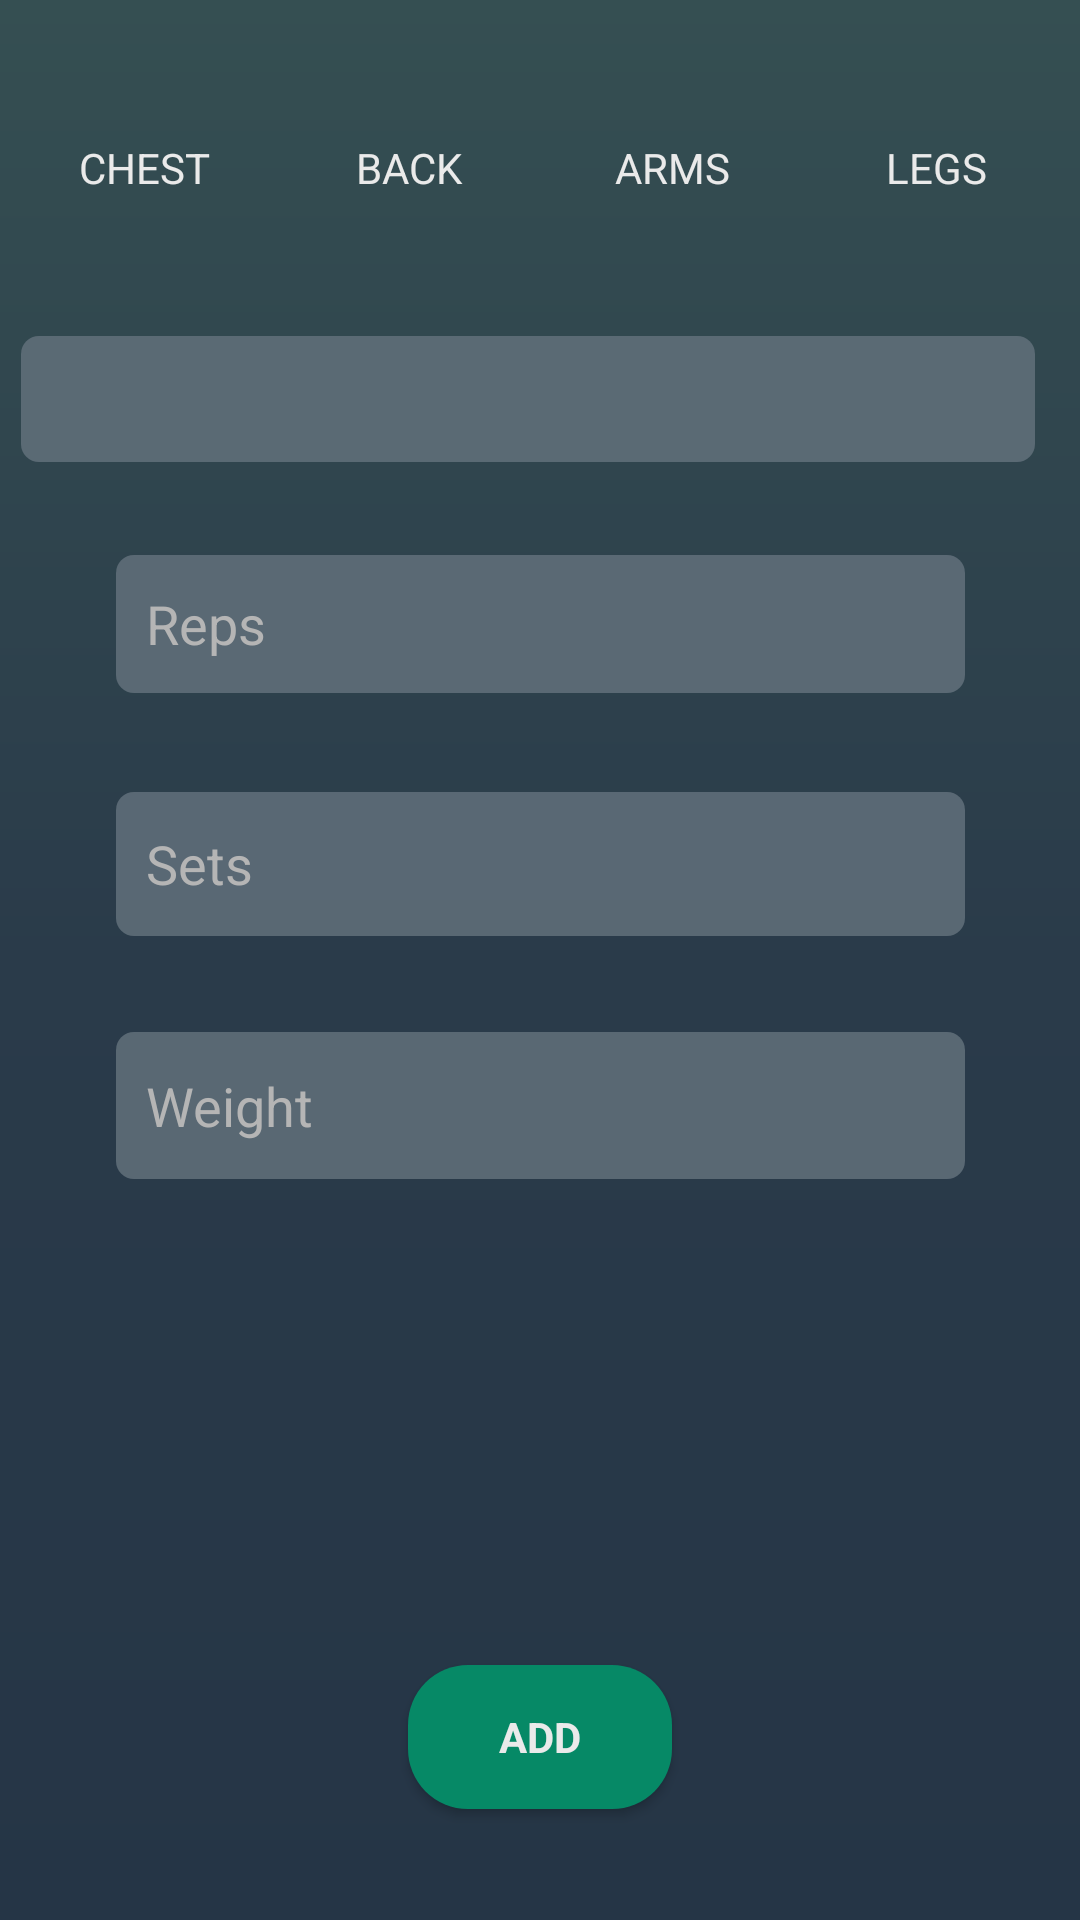

Produce the Android XML layout that renders to this screen, including the resource entries it uses.
<!-- AndroidManifest.xml: application theme AppTheme -->
<!-- res/layout/fragment_strength.xml -->
<android.support.constraint.ConstraintLayout xmlns:android="http://schemas.android.com/apk/res/android"
    xmlns:app="http://schemas.android.com/apk/res-auto"
    xmlns:tools="http://schemas.android.com/tools"
    android:id="@+id/constraintLayout"
    android:layout_width="match_parent"
    android:layout_height="match_parent"
    android:background="@drawable/gradient2"
    tools:context="com.example.nabee.gymsocialmedia.excerciseLogging.exerciseForm$PlaceholderFragment"
    tools:layout_editor_absoluteY="25dp">

    <Spinner
        android:id="@+id/strengthSpinner"
        android:layout_width="338dp"
        android:layout_height="42dp"
        android:layout_marginTop="32dp"
        android:background="@drawable/rounded_entry_box"
        android:popupBackground="@drawable/rounded_entry_box"
        android:textColor="#dedede"
        android:textColorHint="#b5b5b5"
        app:layout_constraintBottom_toTopOf="@+id/strengthReps"
        app:layout_constraintEnd_toEndOf="@+id/backBtn"
        app:layout_constraintHorizontal_bias="0.5"
        app:layout_constraintStart_toEndOf="@+id/backBtn"
        app:layout_constraintTop_toBottomOf="@+id/chestBtn" />

    <ToggleButton
        android:id="@+id/chestBtn"
        android:layout_width="80dp"
        android:layout_height="wrap_content"
        android:layout_marginTop="32dp"
        android:background="@drawable/toggle_selector"
        android:checked="false"
        android:text="ToggleButton"
        android:textColor="#eaeaea"
        android:textOff="chest"
        android:textOn="chest"
        app:layout_constraintEnd_toStartOf="@+id/backBtn"
        app:layout_constraintHorizontal_chainStyle="spread"
        app:layout_constraintStart_toStartOf="parent"
        app:layout_constraintTop_toTopOf="parent" />

    <ToggleButton
        android:id="@+id/backBtn"
        android:layout_width="80dp"
        android:layout_height="wrap_content"
        android:layout_marginTop="32dp"
        android:background="@drawable/toggle_selector"
        android:checked="false"
        android:text="ToggleButton"
        android:textColor="#eaeaea"
        android:textOff="back"
        android:textOn="back"
        app:layout_constraintEnd_toStartOf="@+id/armsBtn"
        app:layout_constraintStart_toEndOf="@+id/chestBtn"
        app:layout_constraintTop_toTopOf="parent" />

    <ToggleButton
        android:id="@+id/armsBtn"
        android:layout_width="80dp"
        android:layout_height="wrap_content"
        android:background="@drawable/toggle_selector"
        android:checked="false"
        android:text="ToggleButton"
        android:textColor="#eaeaea"
        android:textOff="arms"
        android:textOn="arms"
        app:layout_constraintEnd_toStartOf="@+id/legsBtn"
        app:layout_constraintStart_toEndOf="@+id/backBtn"
        app:layout_constraintTop_toTopOf="@+id/backBtn" />

    <ToggleButton
        android:id="@+id/legsBtn"
        android:layout_width="80dp"
        android:layout_height="wrap_content"
        android:background="@drawable/toggle_selector"
        android:checked="false"
        android:text="ToggleButton"
        android:textColor="#eaeaea"
        android:textOff="legs"
        android:textOn="legs"
        app:layout_constraintBaseline_toBaselineOf="@+id/armsBtn"
        app:layout_constraintEnd_toEndOf="parent"
        app:layout_constraintStart_toEndOf="@+id/armsBtn" />

    <Button
        android:id="@+id/addStrength"
        android:layout_width="wrap_content"
        android:layout_height="wrap_content"
        android:layout_marginBottom="37dp"
        android:background="@drawable/rounded_button"
        android:text="add"
        android:textColor="#eaeaea"
        android:textStyle="bold"
        app:layout_constraintBottom_toBottomOf="parent"
        app:layout_constraintEnd_toEndOf="parent"
        app:layout_constraintStart_toStartOf="parent" />

    <EditText
        android:id="@+id/strengthReps"
        android:layout_width="283dp"
        android:layout_height="46dp"
        android:layout_marginTop="31dp"
        android:background="@drawable/rounded_entry_box"
        android:ems="10"
        android:hint="Reps"
        android:inputType="textPersonName"
        android:paddingLeft="10dp"
        android:paddingRight="10dp"
        android:textColor="#dedede"
        android:textColorHint="#b5b5b5"
        android:textColorLink="#354F52"
        android:textCursorDrawable="@null"
        app:layout_constraintEnd_toEndOf="parent"
        app:layout_constraintStart_toStartOf="parent"
        app:layout_constraintTop_toBottomOf="@+id/strengthSpinner" />

    <EditText
        android:id="@+id/strengthSets"
        android:layout_width="283dp"
        android:layout_height="48dp"
        android:layout_marginTop="33dp"
        android:background="@drawable/rounded_entry_box"
        android:ems="10"
        android:hint="Sets"
        android:inputType="textPersonName"
        android:paddingLeft="10dp"
        android:paddingRight="10dp"
        android:textColor="#dedede"
        android:textColorHint="#b5b5b5"
        android:textColorLink="#354F52"
        android:textCursorDrawable="@null"
        app:layout_constraintStart_toStartOf="@+id/strengthReps"
        app:layout_constraintTop_toBottomOf="@+id/strengthReps" />

    <EditText
        android:id="@+id/strengthWeight"
        android:layout_width="283dp"
        android:layout_height="49dp"
        android:layout_marginTop="32dp"
        android:background="@drawable/rounded_entry_box"
        android:ems="10"
        android:hint="Weight"
        android:inputType="textPersonName"
        android:paddingLeft="10dp"
        android:paddingRight="10dp"
        android:textColor="#dedede"
        android:textColorHint="#b5b5b5"
        android:textColorLink="#354F52"
        android:textCursorDrawable="@null"
        app:layout_constraintStart_toStartOf="@+id/strengthSets"
        app:layout_constraintTop_toBottomOf="@+id/strengthSets" />

</android.support.constraint.ConstraintLayout>
<!-- resources referenced by this layout -->
<resources>
  <!-- drawable gradient2 (drawable) -->
  <?xml version="1.0" encoding="utf-8"?>
  <shape xmlns:android="http://schemas.android.com/apk/res/android"
      android:shape="rectangle">
      <gradient
          android:startColor="#354F52"
          android:centerColor="#2a3b4a"
          android:endColor="#253546"
          android:angle="270"/>
      <corners
          android:radius="0dp"/>
  </shape>
  <!-- drawable rounded_button (drawable) -->
  <?xml version="1.0" encoding="UTF-8"?>
  <shape xmlns:android="http://schemas.android.com/apk/res/android">
      <solid android:color="#068966"/>
      
      <corners android:radius="20dp"/>
      <padding android:left="0dp" android:top="0dp" android:right="0dp" android:bottom="0dp" />
  </shape>
  <!-- drawable rounded_entry_box (drawable) -->
  <?xml version="1.0" encoding="UTF-8"?>
  <shape xmlns:android="http://schemas.android.com/apk/res/android">
      <solid android:color="#d463727c"/>
      
      <corners android:radius="6dp"/>
      <padding android:left="0dp" android:top="0dp" android:right="0dp" android:bottom="0dp" />
  </shape>
  <style name="AppTheme" parent="Theme.AppCompat.Light.NoActionBar">
          
          <item name="colorPrimary">@color/colorPrimary</item>
          <item name="colorPrimaryDark">@color/colorPrimaryDark</item>
          <item name="colorAccent">@color/colorAccent</item>
          <item name="fontFamily">@font/montserrat</item>
      </style>
  <color name="colorPrimary">#068966</color>
  <color name="colorPrimaryDark">#253546</color>
  <color name="colorAccent">#67a494</color>
</resources>
